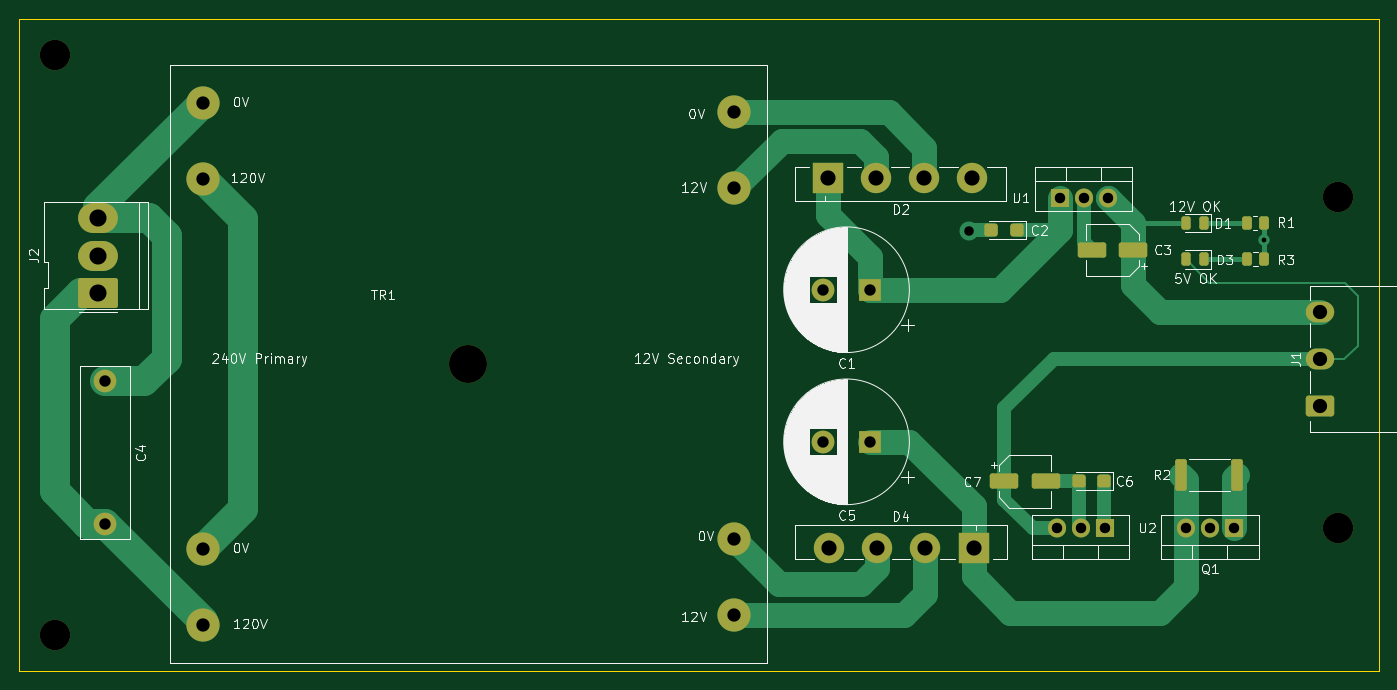
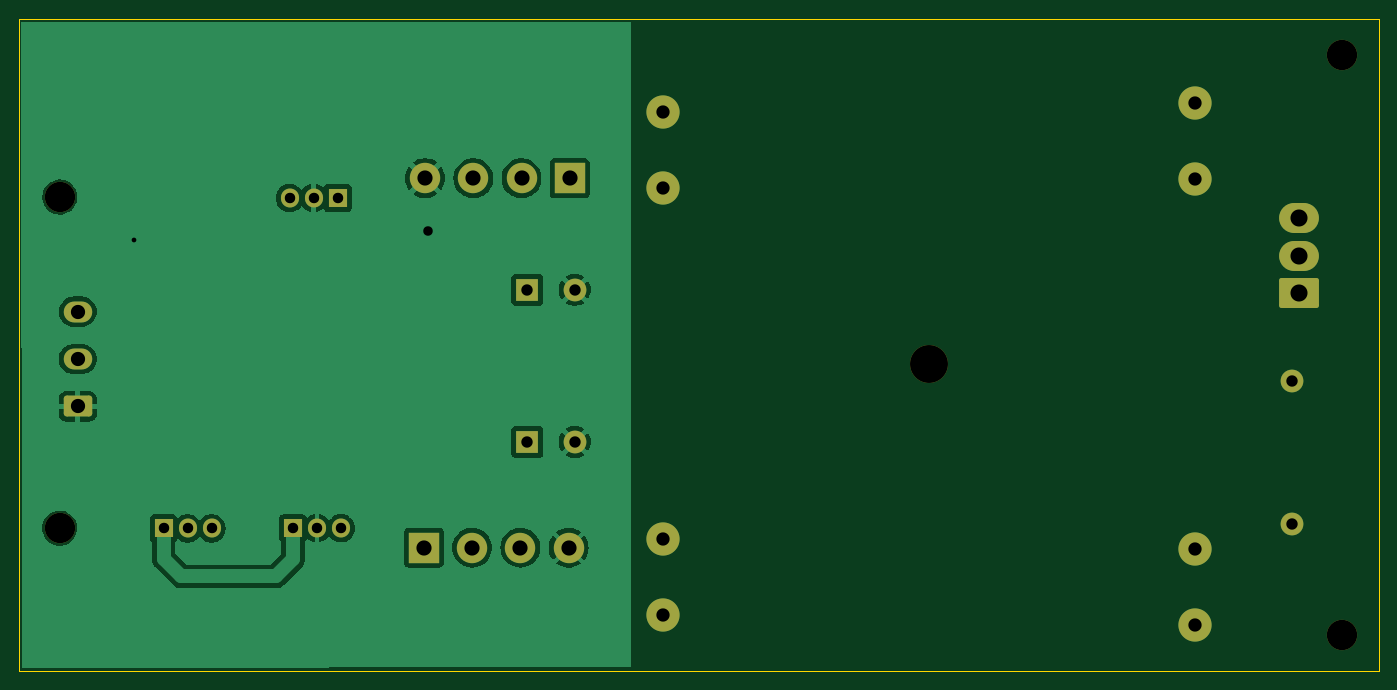
Circuit board: 11 layer files. Board 143.3 x 68.8 mm.
- bottom_copper: PowerSupply-B_Cu.gbr (55347 bytes)
- bottom_mask: PowerSupply-B_Mask.gbr (2942 bytes)
- paste: PowerSupply-B_Paste.gbr (454 bytes)
- bottom_silk: PowerSupply-B_Silkscreen.gbr (455 bytes)
- outline: PowerSupply-Edge_Cuts.gbr (684 bytes)
- top_copper: PowerSupply-F_Cu.gbr (11329 bytes)
- top_mask: PowerSupply-F_Mask.gbr (4226 bytes)
- paste: PowerSupply-F_Paste.gbr (2283 bytes)
- top_silk: PowerSupply-F_Silkscreen.gbr (76576 bytes)
- drill: PowerSupply-NPTH.drl (476 bytes)
- drill: PowerSupply-PTH.drl (1345 bytes)

=== bottom_copper: PowerSupply-B_Cu.gbr (55347 bytes, source omitted) ===
=== bottom_mask: PowerSupply-B_Mask.gbr (2942 bytes, source withheld) ===
=== paste: PowerSupply-B_Paste.gbr ===
%TF.GenerationSoftware,KiCad,Pcbnew,7.0.7*%
%TF.CreationDate,2023-08-27T17:08:45+10:00*%
%TF.ProjectId,PowerSupply,506f7765-7253-4757-9070-6c792e6b6963,rev?*%
%TF.SameCoordinates,Original*%
%TF.FileFunction,Paste,Bot*%
%TF.FilePolarity,Positive*%
%FSLAX46Y46*%
G04 Gerber Fmt 4.6, Leading zero omitted, Abs format (unit mm)*
G04 Created by KiCad (PCBNEW 7.0.7) date 2023-08-27 17:08:45*
%MOMM*%
%LPD*%
G01*
G04 APERTURE LIST*
G04 APERTURE END LIST*
M02*

=== bottom_silk: PowerSupply-B_Silkscreen.gbr ===
%TF.GenerationSoftware,KiCad,Pcbnew,7.0.7*%
%TF.CreationDate,2023-08-27T17:08:45+10:00*%
%TF.ProjectId,PowerSupply,506f7765-7253-4757-9070-6c792e6b6963,rev?*%
%TF.SameCoordinates,Original*%
%TF.FileFunction,Legend,Bot*%
%TF.FilePolarity,Positive*%
%FSLAX46Y46*%
G04 Gerber Fmt 4.6, Leading zero omitted, Abs format (unit mm)*
G04 Created by KiCad (PCBNEW 7.0.7) date 2023-08-27 17:08:45*
%MOMM*%
%LPD*%
G01*
G04 APERTURE LIST*
G04 APERTURE END LIST*
M02*

=== outline: PowerSupply-Edge_Cuts.gbr ===
%TF.GenerationSoftware,KiCad,Pcbnew,7.0.7*%
%TF.CreationDate,2023-08-27T17:08:45+10:00*%
%TF.ProjectId,PowerSupply,506f7765-7253-4757-9070-6c792e6b6963,rev?*%
%TF.SameCoordinates,Original*%
%TF.FileFunction,Profile,NP*%
%FSLAX46Y46*%
G04 Gerber Fmt 4.6, Leading zero omitted, Abs format (unit mm)*
G04 Created by KiCad (PCBNEW 7.0.7) date 2023-08-27 17:08:45*
%MOMM*%
%LPD*%
G01*
G04 APERTURE LIST*
%TA.AperFunction,Profile*%
%ADD10C,0.100000*%
%TD*%
G04 APERTURE END LIST*
D10*
X191300000Y-136500000D02*
X191300000Y-67750000D01*
X48000000Y-136500000D02*
X191300000Y-136500000D01*
X48000000Y-67750000D02*
X48000000Y-136500000D01*
X191300000Y-67750000D02*
X48000000Y-67750000D01*
M02*

=== top_copper: PowerSupply-F_Cu.gbr (11329 bytes, source omitted) ===
=== top_mask: PowerSupply-F_Mask.gbr ===
%TF.GenerationSoftware,KiCad,Pcbnew,7.0.7*%
%TF.CreationDate,2023-08-27T17:08:45+10:00*%
%TF.ProjectId,PowerSupply,506f7765-7253-4757-9070-6c792e6b6963,rev?*%
%TF.SameCoordinates,Original*%
%TF.FileFunction,Soldermask,Top*%
%TF.FilePolarity,Negative*%
%FSLAX46Y46*%
G04 Gerber Fmt 4.6, Leading zero omitted, Abs format (unit mm)*
G04 Created by KiCad (PCBNEW 7.0.7) date 2023-08-27 17:08:45*
%MOMM*%
%LPD*%
G01*
G04 APERTURE LIST*
G04 Aperture macros list*
%AMRoundRect*
0 Rectangle with rounded corners*
0 $1 Rounding radius*
0 $2 $3 $4 $5 $6 $7 $8 $9 X,Y pos of 4 corners*
0 Add a 4 corners polygon primitive as box body*
4,1,4,$2,$3,$4,$5,$6,$7,$8,$9,$2,$3,0*
0 Add four circle primitives for the rounded corners*
1,1,$1+$1,$2,$3*
1,1,$1+$1,$4,$5*
1,1,$1+$1,$6,$7*
1,1,$1+$1,$8,$9*
0 Add four rect primitives between the rounded corners*
20,1,$1+$1,$2,$3,$4,$5,0*
20,1,$1+$1,$4,$5,$6,$7,0*
20,1,$1+$1,$6,$7,$8,$9,0*
20,1,$1+$1,$8,$9,$2,$3,0*%
G04 Aperture macros list end*
%ADD10C,3.200000*%
%ADD11R,1.905000X2.000000*%
%ADD12O,1.905000X2.000000*%
%ADD13RoundRect,0.250000X-0.262500X-0.450000X0.262500X-0.450000X0.262500X0.450000X-0.262500X0.450000X0*%
%ADD14R,2.400000X2.400000*%
%ADD15C,2.400000*%
%ADD16RoundRect,0.243750X0.243750X0.456250X-0.243750X0.456250X-0.243750X-0.456250X0.243750X-0.456250X0*%
%ADD17RoundRect,0.250000X-0.362500X-1.425000X0.362500X-1.425000X0.362500X1.425000X-0.362500X1.425000X0*%
%ADD18RoundRect,0.250000X-1.250000X-0.550000X1.250000X-0.550000X1.250000X0.550000X-1.250000X0.550000X0*%
%ADD19RoundRect,0.250000X1.250000X0.550000X-1.250000X0.550000X-1.250000X-0.550000X1.250000X-0.550000X0*%
%ADD20RoundRect,0.250000X0.450000X0.425000X-0.450000X0.425000X-0.450000X-0.425000X0.450000X-0.425000X0*%
%ADD21C,4.000000*%
%ADD22C,3.500000*%
%ADD23R,3.200000X3.200000*%
%ADD24RoundRect,0.250000X1.850000X-1.330000X1.850000X1.330000X-1.850000X1.330000X-1.850000X-1.330000X0*%
%ADD25O,4.200000X3.160000*%
%ADD26RoundRect,0.316092X1.183908X-0.783908X1.183908X0.783908X-1.183908X0.783908X-1.183908X-0.783908X0*%
%ADD27O,3.000000X2.200000*%
G04 APERTURE END LIST*
D10*
%TO.C,REF\u002A\u002A*%
X51840000Y-132710000D03*
%TD*%
%TO.C,REF\u002A\u002A*%
X186990000Y-86550000D03*
%TD*%
D11*
%TO.C,U2*%
X162430000Y-121460000D03*
D12*
X159890000Y-121460000D03*
X157350000Y-121460000D03*
%TD*%
D13*
%TO.C,R1*%
X177387500Y-89250000D03*
X179212500Y-89250000D03*
%TD*%
D14*
%TO.C,C5*%
X137720000Y-112350000D03*
D15*
X132720000Y-112350000D03*
%TD*%
D16*
%TO.C,D3*%
X172877500Y-93130000D03*
X171002500Y-93130000D03*
%TD*%
D17*
%TO.C,R2*%
X170497500Y-115850000D03*
X176422500Y-115850000D03*
%TD*%
D14*
%TO.C,C1*%
X137720000Y-96320000D03*
D15*
X132720000Y-96320000D03*
%TD*%
D11*
%TO.C,Q1*%
X176060000Y-121480000D03*
D12*
X173520000Y-121480000D03*
X170980000Y-121480000D03*
%TD*%
D18*
%TO.C,C7*%
X151830000Y-116520000D03*
X156230000Y-116520000D03*
%TD*%
D19*
%TO.C,C3*%
X165460000Y-92110000D03*
X161060000Y-92110000D03*
%TD*%
D20*
%TO.C,C6*%
X162380000Y-116500000D03*
X159680000Y-116500000D03*
%TD*%
D16*
%TO.C,D1*%
X172857500Y-89320000D03*
X170982500Y-89320000D03*
%TD*%
D13*
%TO.C,R3*%
X177407500Y-93130000D03*
X179232500Y-93130000D03*
%TD*%
D11*
%TO.C,U1*%
X157690000Y-86645000D03*
D12*
X160230000Y-86645000D03*
X162770000Y-86645000D03*
%TD*%
D10*
%TO.C,REF\u002A\u002A*%
X51830000Y-71610000D03*
%TD*%
D21*
%TO.C,TR1*%
X95375000Y-104125000D03*
D22*
X67375000Y-76625000D03*
X67375000Y-84625000D03*
X67375000Y-123625000D03*
X67375000Y-131625000D03*
X123375000Y-130625000D03*
X123375000Y-122625000D03*
X123375000Y-85625000D03*
X123375000Y-77625000D03*
%TD*%
D15*
%TO.C,C4*%
X57090000Y-105990000D03*
X57090000Y-120990000D03*
%TD*%
D23*
%TO.C,D2*%
X133250000Y-84560000D03*
D10*
X138330000Y-84560000D03*
X143410000Y-84560000D03*
X148490000Y-84560000D03*
%TD*%
D20*
%TO.C,C2*%
X153187500Y-90060000D03*
X150487500Y-90060000D03*
%TD*%
D24*
%TO.C,J2*%
X56370000Y-96680000D03*
D25*
X56370000Y-92720000D03*
X56370000Y-88760000D03*
%TD*%
D23*
%TO.C,D4*%
X148610000Y-123500000D03*
D10*
X143530000Y-123500000D03*
X138450000Y-123500000D03*
X133370000Y-123500000D03*
%TD*%
%TO.C,REF\u002A\u002A*%
X187000000Y-121460000D03*
%TD*%
D26*
%TO.C,J1*%
X185100000Y-108620000D03*
D27*
X185100000Y-103620000D03*
X185100000Y-98620000D03*
%TD*%
M02*

=== paste: PowerSupply-F_Paste.gbr (2283 bytes, source withheld) ===
=== top_silk: PowerSupply-F_Silkscreen.gbr (76576 bytes, source omitted) ===
=== drill: PowerSupply-NPTH.drl ===
M48
; DRILL file {KiCad 7.0.7} date Sun Aug 27 17:08:43 2023
; FORMAT={-:-/ absolute / metric / decimal}
; #@! TF.CreationDate,2023-08-27T17:08:43+10:00
; #@! TF.GenerationSoftware,Kicad,Pcbnew,7.0.7
; #@! TF.FileFunction,NonPlated,1,2,NPTH
FMAT,2
METRIC
; #@! TA.AperFunction,NonPlated,NPTH,ComponentDrill
T1C3.200
; #@! TA.AperFunction,NonPlated,NPTH,ComponentDrill
T2C4.000
%
G90
G05
T1
X51.83Y-71.61
X51.84Y-132.71
X186.99Y-86.55
X187.0Y-121.46
T2
X95.375Y-104.125
T0
M30

=== drill: PowerSupply-PTH.drl ===
M48
; DRILL file {KiCad 7.0.7} date Sun Aug 27 17:08:43 2023
; FORMAT={-:-/ absolute / metric / decimal}
; #@! TF.CreationDate,2023-08-27T17:08:43+10:00
; #@! TF.GenerationSoftware,Kicad,Pcbnew,7.0.7
; #@! TF.FileFunction,Plated,1,2,PTH
FMAT,2
METRIC
; #@! TA.AperFunction,Plated,PTH,ViaDrill
T1C0.500
; #@! TA.AperFunction,Plated,PTH,ViaDrill
T2C1.000
; #@! TA.AperFunction,Plated,PTH,ComponentDrill
T3C1.100
; #@! TA.AperFunction,Plated,PTH,ComponentDrill
T4C1.200
; #@! TA.AperFunction,Plated,PTH,ComponentDrill
T5C1.400
; #@! TA.AperFunction,Plated,PTH,ComponentDrill
T6C1.500
; #@! TA.AperFunction,Plated,PTH,ComponentDrill
T7C1.600
; #@! TA.AperFunction,Plated,PTH,ComponentDrill
T8C1.800
%
G90
G05
T1
X179.213Y-91.13
T2
X148.14Y-90.09
T3
X157.35Y-121.46
X157.69Y-86.645
X159.89Y-121.46
X160.23Y-86.645
X162.43Y-121.46
X162.77Y-86.645
X170.98Y-121.48
X173.52Y-121.48
X176.06Y-121.48
T4
X57.09Y-105.99
X57.09Y-120.99
X132.72Y-96.32
X132.72Y-112.35
X137.72Y-96.32
X137.72Y-112.35
T5
X67.375Y-76.625
X67.375Y-84.625
X67.375Y-123.625
X67.375Y-131.625
X123.375Y-77.625
X123.375Y-85.625
X123.375Y-122.625
X123.375Y-130.625
T6
X185.1Y-98.62
X185.1Y-103.62
X185.1Y-108.62
T7
X133.25Y-84.56
X133.37Y-123.5
X138.33Y-84.56
X138.45Y-123.5
X143.41Y-84.56
X143.53Y-123.5
X148.49Y-84.56
X148.61Y-123.5
T8
X56.37Y-88.76
X56.37Y-92.72
X56.37Y-96.68
T0
M30

